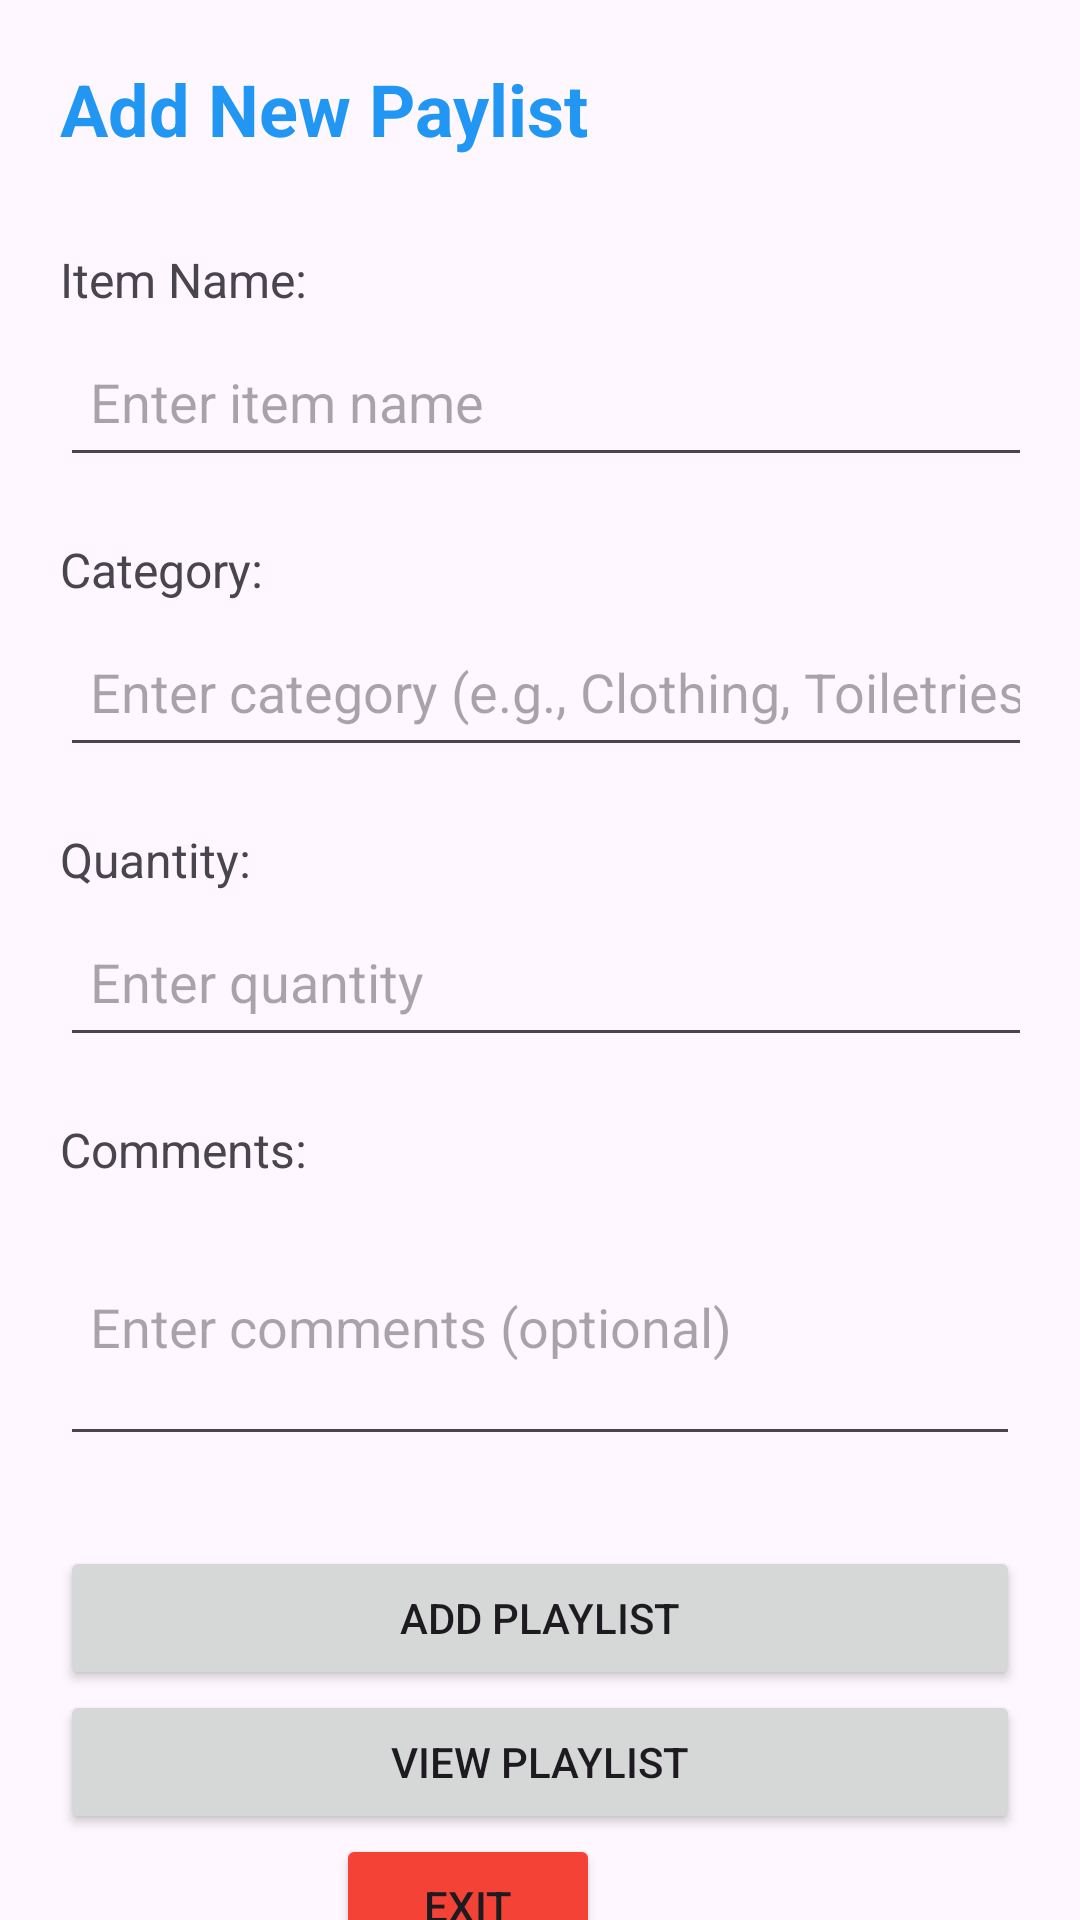

Here is an Android app screen rendered from its layout file. Give the layout XML and the strings, colors and styles it references.
<!-- AndroidManifest.xml: application theme Theme.MusicPlaylistManager -->
<!-- res/layout/activity_main.xml -->
<?xml version="1.0" encoding="utf-8"?>
<androidx.constraintlayout.widget.ConstraintLayout xmlns:android="http://schemas.android.com/apk/res/android"
    xmlns:app="http://schemas.android.com/apk/res-auto"
    xmlns:tools="http://schemas.android.com/tools"
    android:id="@+id/main"
    android:layout_width="match_parent"
    android:layout_height="match_parent"
    tools:context=".MainActivity">

    <LinearLayout
        android:id="@+id/linearLayout"
        android:layout_width="match_parent"
        android:layout_height="wrap_content"
        android:orientation="vertical"
        android:padding="20dp"
        tools:ignore="MissingConstraints">

        <TextView
            android:id="@+id/txtHeading1"
            android:layout_width="wrap_content"
            android:layout_height="wrap_content"
            android:layout_marginBottom="30dp"
            android:text="Add New Paylist"
            android:textColor="#2196F3"
            android:textSize="24sp"
            android:textStyle="bold" />

        <TextView
            android:id="@+id/txtItemName1"
            android:layout_width="wrap_content"
            android:layout_height="wrap_content"
            android:layout_marginBottom="5dp"
            android:text="Item Name:"
            android:textSize="16sp" />

        <EditText
            android:id="@+id/edtItemName"
            android:layout_width="370dp"
            android:layout_height="50dp"
            android:layout_marginBottom="20dp"
            android:hint="Enter item name"
            android:padding="10dp" />

        <TextView
            android:id="@+id/txtCategory"
            android:layout_width="wrap_content"
            android:layout_height="wrap_content"
            android:layout_marginBottom="5dp"
            android:text="Category:"
            android:textSize="16sp" />

        <EditText
            android:id="@+id/edtCategory"
            android:layout_width="370dp"
            android:layout_height="50dp"
            android:layout_marginBottom="20dp"
            android:hint="Enter category (e.g., Clothing, Toiletries)"
            android:padding="10dp" />

        <TextView
            android:id="@+id/txtQuantity"
            android:layout_width="wrap_content"
            android:layout_height="wrap_content"
            android:layout_marginBottom="5dp"
            android:text="Quantity:"
            android:textSize="16sp" />

        <EditText
            android:id="@+id/edtQuantity"
            android:layout_width="370dp"
            android:layout_height="50dp"
            android:layout_marginBottom="20dp"
            android:hint="Enter quantity"
            android:inputType="number"
            android:padding="10dp" />

        <TextView
            android:id="@+id/txtComments"
            android:layout_width="wrap_content"
            android:layout_height="wrap_content"
            android:layout_marginBottom="5dp"
            android:text="Comments:"
            android:textSize="16sp" />

        <EditText
            android:id="@+id/edtComments"
            android:layout_width="match_parent"
            android:layout_height="wrap_content"
            android:layout_marginBottom="30dp"
            android:hint="Enter comments (optional)"
            android:lines="3"
            android:padding="10dp" />

        <Button
            android:id="@+id/btnAddItem"
            android:layout_width="match_parent"
            android:layout_height="wrap_content"
            android:text="Add Playlist" />

        <Button
            android:id="@+id/btnNext"
            android:layout_width="match_parent"
            android:layout_height="wrap_content"
            android:text="View Playlist" />

    </LinearLayout>

    <androidx.constraintlayout.widget.Guideline
        android:id="@+id/guideline"
        android:layout_width="wrap_content"
        android:layout_height="wrap_content"
        android:orientation="vertical"
        app:layout_constraintGuide_begin="20dp" />

    <Button
        android:id="@+id/btnMain"
        android:layout_width="374dp"
        android:layout_height="0dp"
        android:layout_marginStart="20dp"
        android:layout_marginTop="28dp"
        android:backgroundTint="#757575"
        android:text="Back to Main "
        app:layout_constraintStart_toStartOf="parent"
        app:layout_constraintTop_toBottomOf="@+id/linearLayout" />

    <Button
        android:id="@+id/button"
        android:layout_width="wrap_content"
        android:layout_height="wrap_content"
        android:layout_marginEnd="160dp"
        android:backgroundTint="#F44336"
        android:text="Exit"
        app:layout_constraintBottom_toTopOf="@+id/btnMain"
        app:layout_constraintEnd_toEndOf="parent" />

</androidx.constraintlayout.widget.ConstraintLayout>
<!-- resources referenced by this layout -->
<resources>
  <style name="Theme.MusicPlaylistManager" parent="Base.Theme.MusicPlaylistManager" />
  <style name="Base.Theme.MusicPlaylistManager" parent="Theme.Material3.DayNight.NoActionBar">
          
          
      </style>
</resources>
